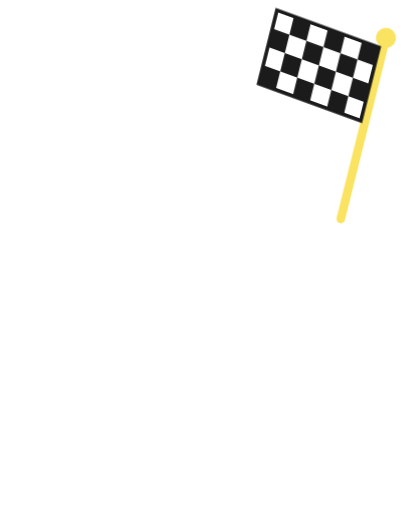
t = 0.00 s
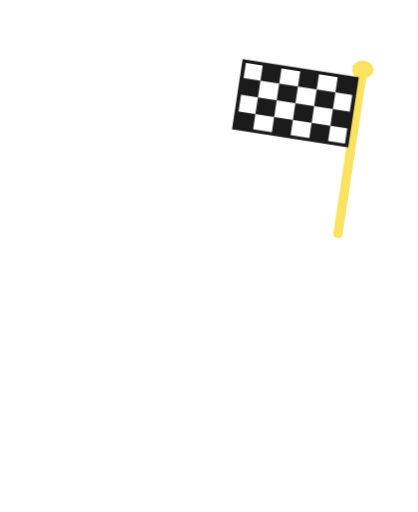
t = 0.19 s
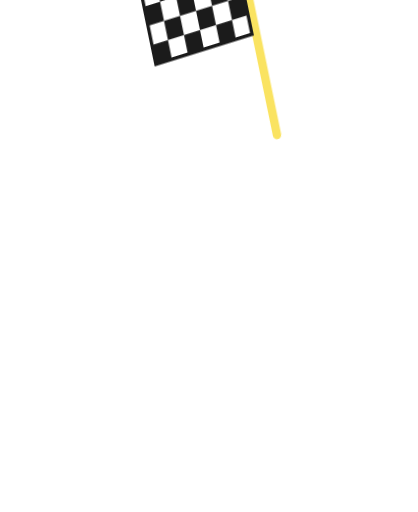
t = 0.43 s
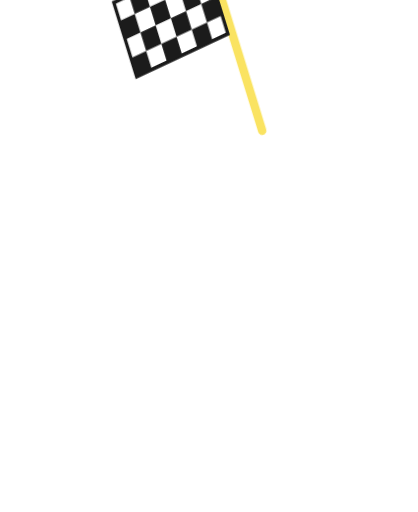
t = 0.60 s
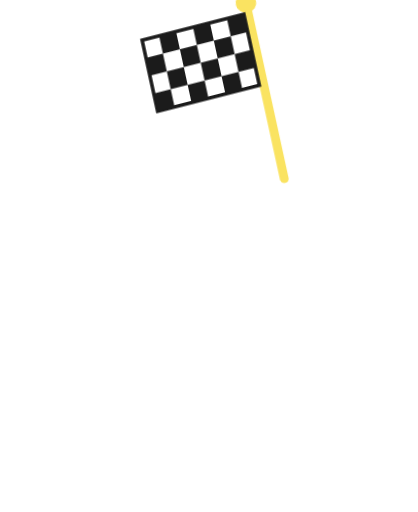
t = 0.79 s
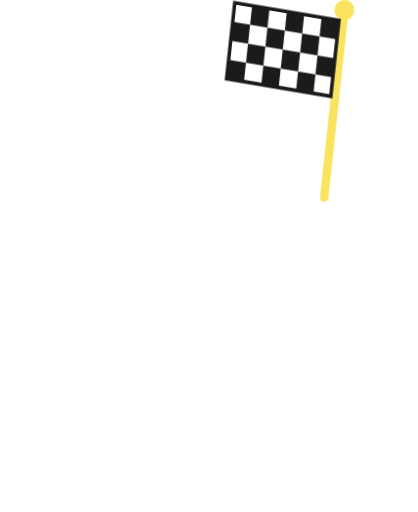
t = 1.00 s

The animated SVG that drew these frames (rendered in a browser with its animation timeline set to each time). Animation: 3 CSS @keyframes rules; one cycle of 1.20 s, repeats indefinitely.

<svg xmlns="http://www.w3.org/2000/svg" viewBox="-40 -330 1160 1420" class="mascotte mascotte-drapeau-miroir-blanc mascotte-drapeau mascotte-miroir" role="img" aria-label="(miroir) Drapeau">
<style>
.mascotte.mascotte-drapeau-miroir-blanc { --mascot: #ffffff; --line: #fae361; }
.mascotte-drapeau .m { fill: var(--mascot); }
.mascotte-drapeau .shadow { fill: var(--mascot); opacity: .12; }
.mascotte-drapeau g { transform-box: view-box; transform-origin: 0 0; }
.mascotte-drapeau .rig { animation: drapeau-hop 1.2s linear infinite; }
@keyframes drapeau-hop { 0%{transform:translateY(0) scale(1,1);animation-timing-function:cubic-bezier(.45,0,.55,1)} 16%{transform:translateY(0) scale(1.07,0.89);animation-timing-function:cubic-bezier(.33,1,.68,1)} 42%{transform:translateY(-50px) scale(.97,1.04);animation-timing-function:cubic-bezier(.32,0,.67,0)} 62%{transform:translateY(0) scale(1.08,0.88);animation-timing-function:cubic-bezier(.33,1,.68,1)} 76%{transform:translateY(0) scale(.98,1.02);animation-timing-function:cubic-bezier(.45,0,.55,1)} 90%,100%{transform:translateY(0) scale(1,1)} }
.mascotte-drapeau .arm { animation: drapeau-wave 1.2s ease-in-out infinite; }
@keyframes drapeau-wave { 0%,100%{transform:rotate(-14deg)} 50%{transform:rotate(18deg)} }
.mascotte-drapeau .flag { animation: drapeau-flag .6s ease-in-out infinite alternate; }
@keyframes drapeau-flag { from{transform:skewY(-6deg) scaleX(1)} to{transform:skewY(6deg) scaleX(.94)} }
@media (prefers-reduced-motion: reduce) { .mascotte-drapeau * { animation: none !important; } }
</style>
<g transform="translate(1080 0) scale(-1 1)"><ellipse class="shadow" cx="580" cy="1056.233" rx="280" ry="26"/><g transform="translate(620.0 1038.2)"><g class="rig"><g transform="translate(-620.0 -1038.2)"><path class="m" d="M861.3,743.7 C852.9,748.7 843.4,751.9 835.0,756.8 C815.5,768.2 796.4,780.6 776.5,791.4 C777.1,778.8 775.7,765.9 776.4,753.3 C778.3,720.9 784.4,678.8 790.3,646.4 C791.1,642.2 791.0,635.9 796.2,636.5 C802.8,637.4 830.6,652.8 838.7,657.1 C852.0,664.1 894.5,686.7 898.7,699.4 C904.2,716.1 874.2,736.1 861.3,743.7 Z M1034.2,666.3 C1016.9,628.2 961.4,587.7 926.1,565.7 C902.4,550.9 876.6,538.8 851.8,525.8 C842.4,519.4 775.8,497.7 773.9,493.5 C772.2,489.9 780.8,486.5 783.5,484.8 C811.1,467.6 841.0,455.8 861.6,429.1 C890.6,391.5 899.3,363.5 894.4,315.2 C888.3,254.5 804.1,134.2 762.1,88.0 C734.7,57.7 693.7,10.8 651.8,48.6 C625.9,72.0 629.8,109.8 639.3,140.0 C640.5,144.0 651.7,168.3 650.5,169.4 C601.6,175.7 546.4,180.7 500.2,198.9 C474.4,209.0 450.2,233.9 460.1,264.0 C467.5,286.6 530.3,313.4 553.4,316.4 C519.1,370.2 529.4,423.0 569.1,469.9 C574.2,475.9 581.2,481.0 586.2,487.0 C588.2,489.4 590.7,490.2 590.3,493.7 C622.5,499.9 646.8,528.2 646.8,562.2 C646.8,600.8 615.5,632.0 577.0,632.0 C559.0,632.0 542.6,625.2 530.2,614.0 C530.0,614.1 529.7,614.2 529.5,614.2 C529.5,614.3 529.6,614.4 529.6,614.5 C529.6,614.5 477.3,809.8 477.3,809.8 C477.5,812.8 477.3,815.4 476.7,818.3 C468.1,862.7 442.8,916.2 427.4,959.4 C423.9,969.1 398.0,1040.3 401.2,1043.4 C449.2,1042.4 497.7,1046.0 545.4,1040.6 C552.8,1013.1 565.6,984.3 579.6,959.4 C585.1,949.7 601.2,922.4 608.6,916.1 C614.9,910.8 628.5,907.6 635.8,912.5 C642.6,917.0 652.4,951.8 655.8,962.0 C663.1,984.6 668.2,1013.7 676.6,1034.4 C679.4,1041.4 683.8,1042.8 691.1,1043.5 C719.1,1046.3 775.7,1045.9 804.1,1043.5 C808.4,1043.1 811.8,1041.4 815.8,1040.7 C811.3,1016.6 800.1,993.7 793.4,970.0 C792.3,965.9 792.9,962.1 792.2,959.4 C792.1,958.9 790.3,957.6 789.8,955.4 C788.1,948.2 786.3,940.5 785.6,933.2 C785.2,929.9 785.8,930.0 788.3,928.0 C819.5,940.0 851.3,948.3 883.3,933.7 C902.9,924.8 920.4,908.6 915.1,885.1 C914.5,882.4 906.3,870.1 904.4,868.3 C900.9,865.0 885.0,859.3 886.7,853.1 C888.0,848.6 914.0,839.8 920.0,836.6 C956.5,817.0 1025.5,766.6 1039.0,727.2 C1046.9,704.5 1044.1,688.0 1034.2,666.3 Z" fill-rule="evenodd"/><circle class="m" cx="579.4" cy="562.8" r="46"/><g transform="translate(579.4 562.8)"><g class="arm"><path class="m" d="M-1.7,-70.4 C-3.2,-70.4 -4.7,-70.3 -6.1,-70.2 C-24.3,-72.5 -42.4,-74.6 -60.3,-79.2 C-139.3,-99.3 -206.5,-148.9 -239.6,-224.4 C-245.7,-238.4 -266.8,-294.0 -259.0,-305.5 C-257.2,-308.0 -246.9,-312.8 -243.1,-316.0 C-214.9,-339.3 -193.2,-403.1 -227.2,-429.4 C-231.7,-432.9 -238.7,-434.6 -241.9,-438.5 C-246.2,-443.8 -248.5,-457.8 -253.8,-466.2 C-282.1,-511.3 -356.4,-511.8 -389.5,-470.3 C-394.2,-464.4 -399.7,-451.1 -403.9,-447.7 C-411.3,-441.7 -421.3,-442.9 -430.5,-432.1 C-461.2,-396.1 -441.5,-317.9 -395.2,-302.4 C-385.8,-236.4 -358.6,-169.3 -319.4,-115.6 C-260.6,-35.1 -170.3,9.4 -78.2,41.6 C-72.8,43.5 -52.7,46.9 -49.7,51.5 C-49.6,51.4 -49.4,51.4 -49.3,51.3 C-49.3,51.3 -49.4,51.3 -49.4,51.2 C-36.8,62.9 -20.1,70.0 -1.7,70.0 C37.1,70.0 68.5,38.6 68.5,-0.2 C68.5,-38.9 37.1,-70.4 -1.7,-70.4 Z"/><g transform="translate(-324.0 -413.0)"><g class="dp"><g><rect x="-12" y="-470" width="24" height="520" rx="12" fill="var(--line)"/><circle cy="-480" r="24" fill="#fae361" stroke="var(--line)" stroke-width="8"/>
<g transform="translate(12 -450)"><g class="flag"><path d="M0,0 L300,0 L300,210 L0,210 Z" fill="#fff" stroke="#1b1b1b" stroke-width="10"/>
<rect x="0" y="0.0" width="50" height="52.5" fill="#1b1b1b"/><rect x="100" y="0.0" width="50" height="52.5" fill="#1b1b1b"/><rect x="200" y="0.0" width="50" height="52.5" fill="#1b1b1b"/><rect x="50" y="52.5" width="50" height="52.5" fill="#1b1b1b"/><rect x="150" y="52.5" width="50" height="52.5" fill="#1b1b1b"/><rect x="250" y="52.5" width="50" height="52.5" fill="#1b1b1b"/><rect x="0" y="105.0" width="50" height="52.5" fill="#1b1b1b"/><rect x="100" y="105.0" width="50" height="52.5" fill="#1b1b1b"/><rect x="200" y="105.0" width="50" height="52.5" fill="#1b1b1b"/><rect x="50" y="157.5" width="50" height="52.5" fill="#1b1b1b"/><rect x="150" y="157.5" width="50" height="52.5" fill="#1b1b1b"/><rect x="250" y="157.5" width="50" height="52.5" fill="#1b1b1b"/></g></g></g></g></g></g></g></g></g></g></g>
</svg>
